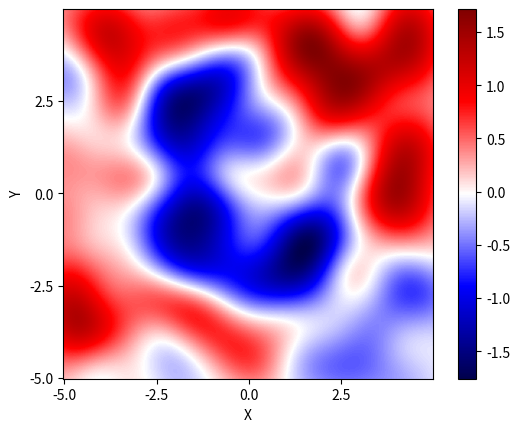
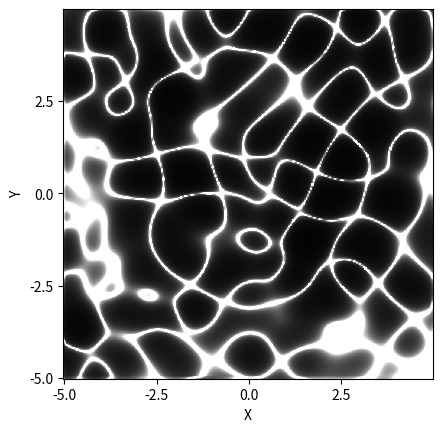

Python code for these plots, in order:
import numpy as np
from scipy import signal
import matplotlib.pyplot as plt

n = 256
x = np.linspace(- 5, 5, n)
y = np.linspace(- 5, 5, n)
X, Y = np.meshgrid(x, y)

# Generating random wavefront
C = np.exp(- (X ** 2 + Y ** 2))
B = np.exp(2j * np.pi * np.random.randn(*np.shape(X)))
A = signal.convolve(B, C, 'same')
I = np.sqrt(np.mean(np.abs(A) ** 2))
Z = np.real(A / I)

# Jacobian and inverse Jacobian
O1, O2 = np.gradient(- Z)
O1x, O1y = np.gradient(O1)
O2x, O2y = np.gradient(O2)
J = O1x * O2y - O1y * O2x
D = np.abs(1 / J)

# Plotting
step = n // 4
fig1, ax1 = plt.subplots()
im1 = ax1.imshow(Z, cmap='seismic', origin='lower')
plt.colorbar(im1, ax=ax1)
ax1.set_xticks(np.arange(0, n, step), [f'{i:.1f}' for i in x[::step]])
ax1.set_yticks(np.arange(0, n, step), [f'{i:.1f}' for i in y[::step]])
ax1.set_xlabel('X')
ax1.set_ylabel('Y')
fig2, ax2 = plt.subplots()
im2 = ax2.imshow(D, cmap='gray', clim=(0, 5e6), origin='lower')
ax2.set_xticks(np.arange(0, n, step), [f'{i:.1f}' for i in x[::step]])
ax2.set_yticks(np.arange(0, n, step), [f'{i:.1f}' for i in y[::step]])
ax2.set_xlabel('X')
ax2.set_ylabel('Y')
plt.show()